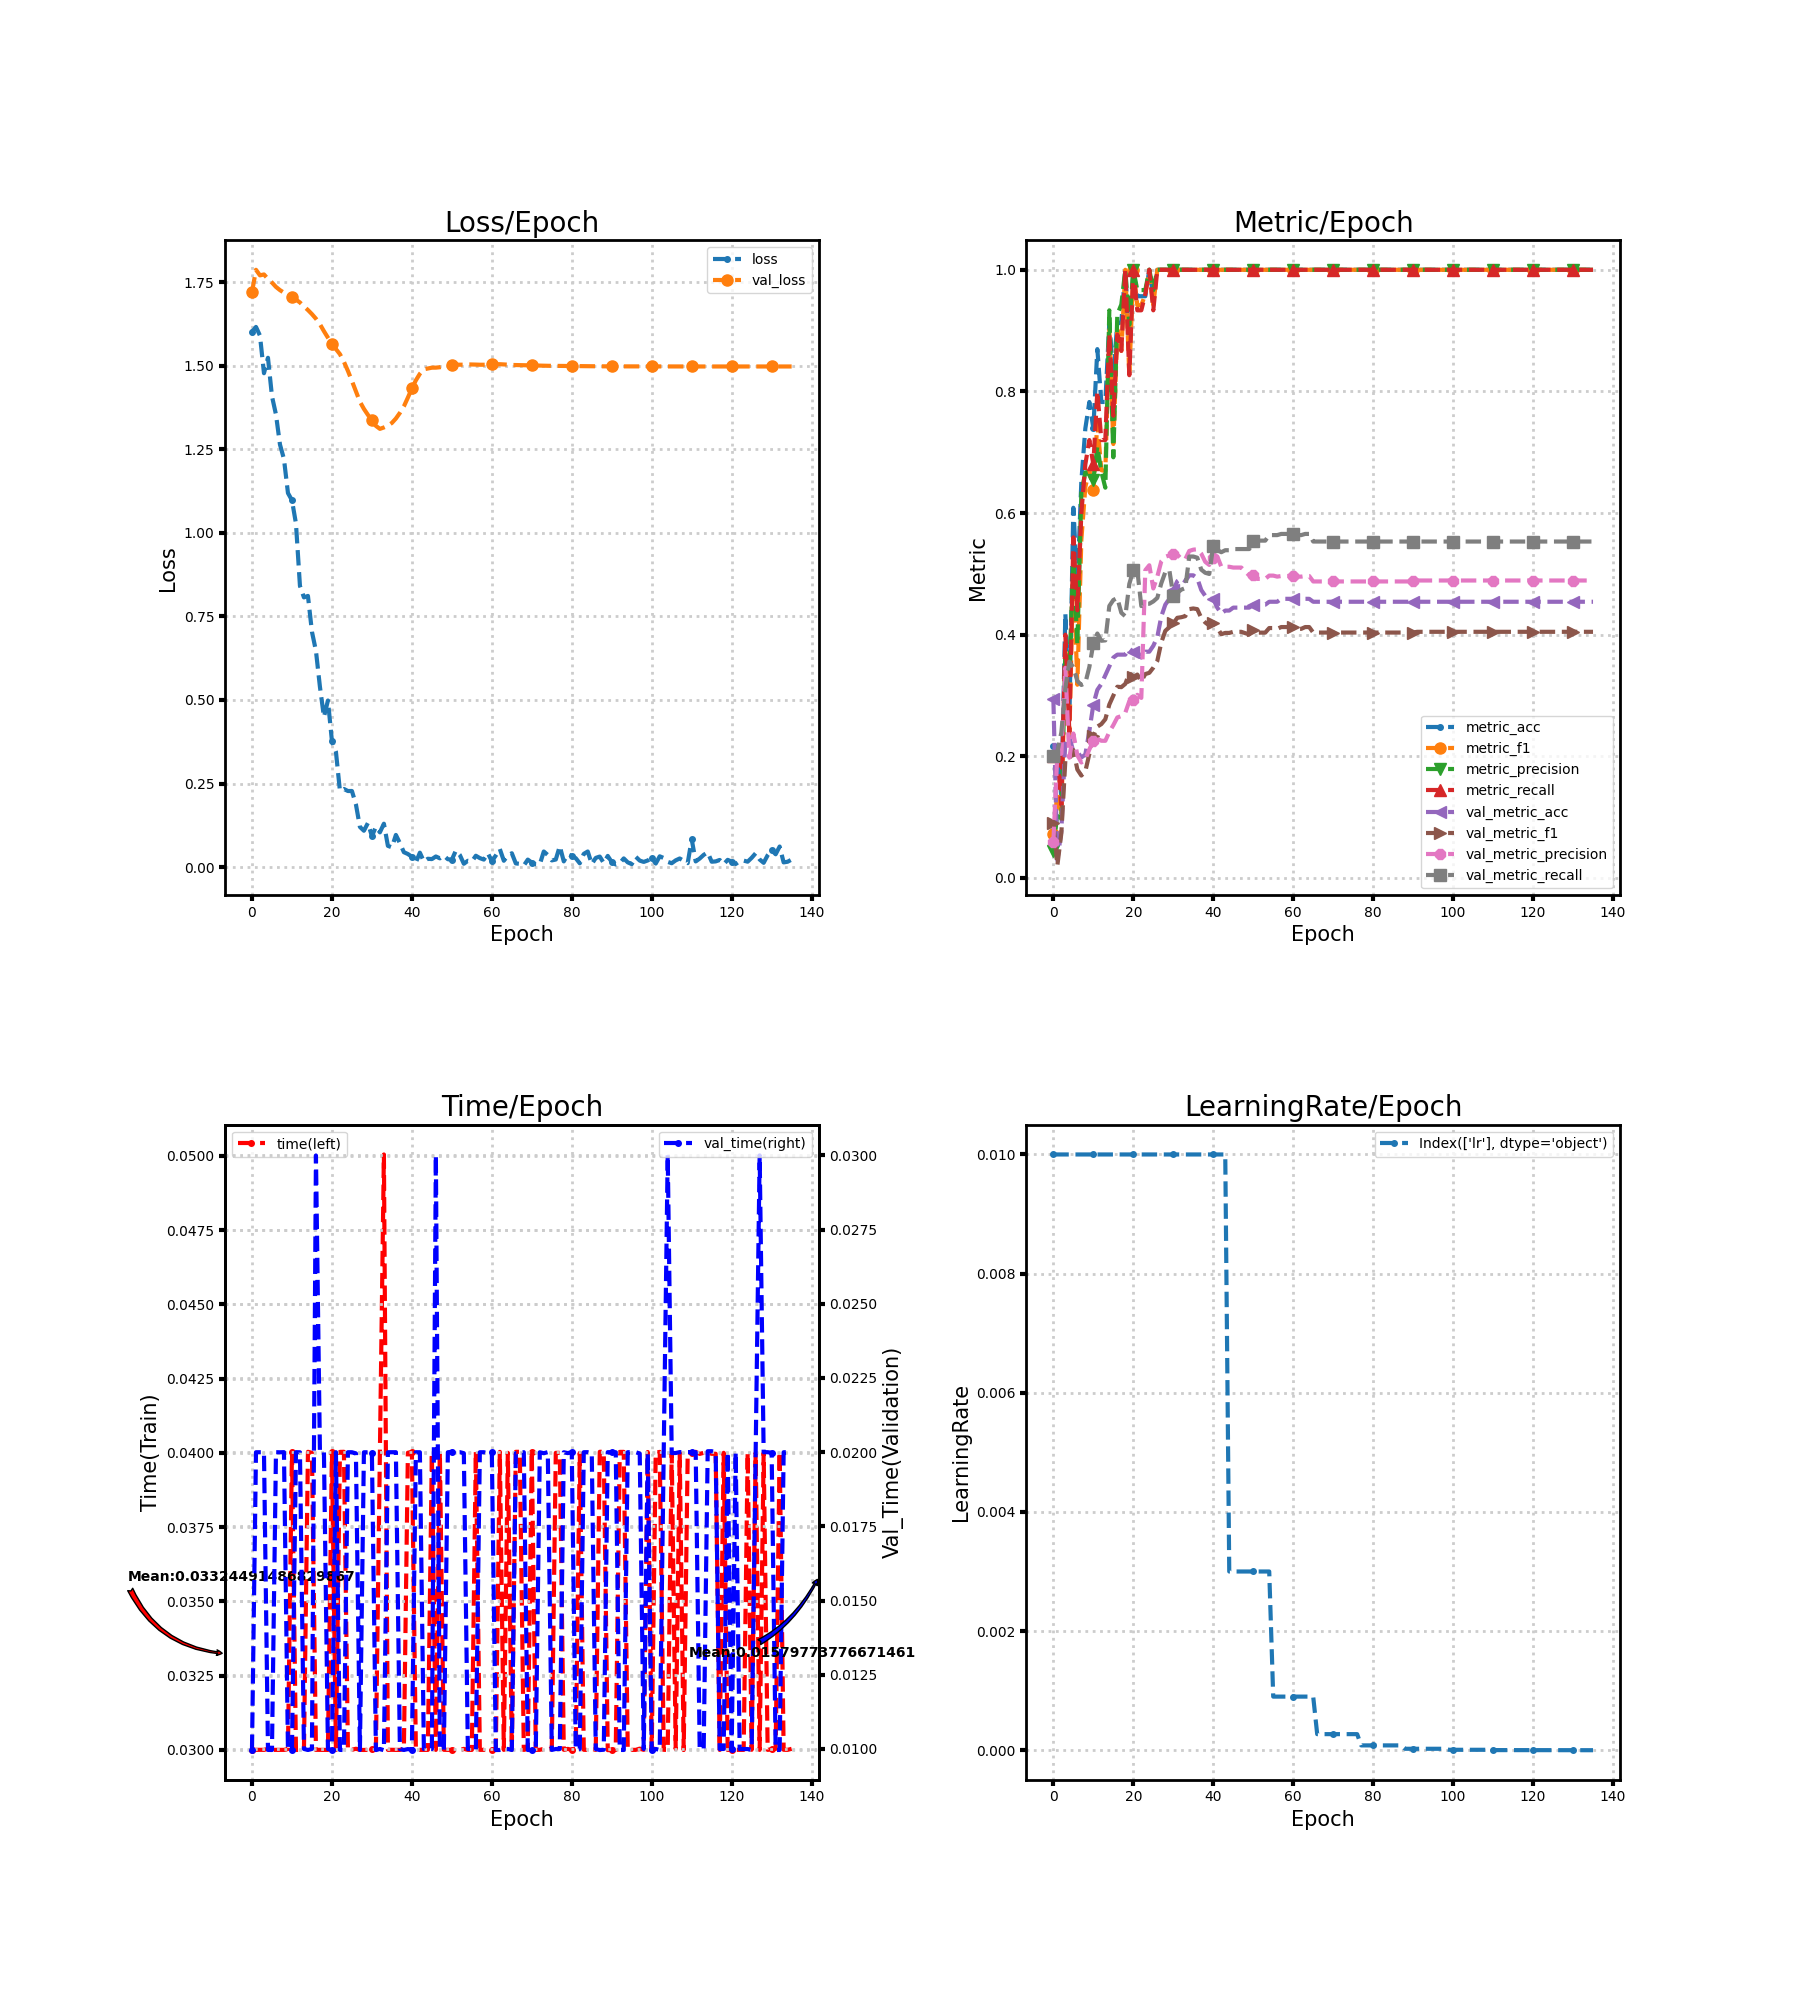

Values plotted in this chart, from the file beside it:
loss, metric_acc, metric_f1, metric_precision, metric_recall, time, lr, val_loss, val_metric_acc, val_metric_f1, val_metric_precision, val_metric_recall, val_time
1.601, 0.2174, 0.07143, 0.04348, 0.2, 0.03, 0.01, 1.719, 0.2947, 0.09104, 0.05894, 0.2, 0.00997
1.616, 0.2174, 0.14, 0.1086, 0.2, 0.03, 0.01, 1.787, 0.02899, 0.02035, 0.2039, 0.2066, 0.02
1.59, 0.1304, 0.1028, 0.09675, 0.12, 0.03, 0.01, 1.77, 0.07729, 0.07379, 0.2041, 0.2393, 0.02
1.477, 0.4348, 0.3712, 0.3733, 0.4, 0.03, 0.01, 1.773, 0.2271, 0.1938, 0.3455, 0.3117, 0.02
1.523, 0.2609, 0.2308, 0.3393, 0.24, 0.03003, 0.01, 1.759, 0.2319, 0.1951, 0.1977, 0.3557, 0.009969
1.408, 0.6087, 0.5158, 0.525, 0.56, 0.03, 0.01, 1.748, 0.2077, 0.2102, 0.2375, 0.3463, 0.009967
1.354, 0.4783, 0.3176, 0.3833, 0.44, 0.03, 0.01, 1.735, 0.2077, 0.1783, 0.2016, 0.3238, 0.02
1.264, 0.6522, 0.556, 0.6338, 0.6, 0.03, 0.01, 1.726, 0.1981, 0.1683, 0.1898, 0.3172, 0.02
1.221, 0.7391, 0.6429, 0.6667, 0.68, 0.03, 0.01, 1.718, 0.2029, 0.1753, 0.1951, 0.3205, 0.02
1.119, 0.7826, 0.6705, 0.6679, 0.72, 0.03003, 0.01, 1.712, 0.2415, 0.2038, 0.2113, 0.3467, 0.009969
1.097, 0.7391, 0.6373, 0.654, 0.68, 0.04003, 0.01, 1.705, 0.285, 0.2332, 0.2249, 0.3855, 0.009969
1.028, 0.8696, 0.7485, 0.7095, 0.8, 0.03, 0.01, 1.697, 0.3092, 0.2487, 0.2288, 0.4019, 0.02
0.8412, 0.7826, 0.6705, 0.6679, 0.72, 0.03, 0.01, 1.689, 0.3188, 0.2529, 0.2255, 0.39, 0.02
0.8068, 0.7826, 0.669, 0.6417, 0.72, 0.03, 0.01, 1.677, 0.3333, 0.261, 0.2254, 0.3906, 0.01
0.8112, 0.913, 0.9014, 0.9333, 0.8933, 0.04003, 0.01, 1.666, 0.3478, 0.2851, 0.2401, 0.4471, 0.009967
0.7041, 0.8261, 0.7134, 0.6917, 0.76, 0.04, 0.01, 1.654, 0.3623, 0.2999, 0.2512, 0.457, 0.01
0.6469, 0.913, 0.9018, 0.9267, 0.8933, 0.03, 0.01, 1.64, 0.3671, 0.3144, 0.2638, 0.4603, 0.03
0.5391, 0.913, 0.8667, 0.9429, 0.8667, 0.03, 0.01, 1.624, 0.3671, 0.3137, 0.2662, 0.436, 0.02
0.4491, 1.0, 1.0, 1.0, 1.0, 0.03, 0.01, 1.603, 0.3671, 0.3191, 0.2717, 0.4302, 0.02
0.4983, 0.8696, 0.8263, 0.9095, 0.8267, 0.03, 0.01, 1.584, 0.3768, 0.337, 0.2906, 0.4835, 0.01
0.3772, 1.0, 1.0, 1.0, 1.0, 0.04003, 0.01, 1.565, 0.372, 0.33, 0.292, 0.5061, 0.009969
0.345, 0.9565, 0.9418, 0.9667, 0.9333, 0.03, 0.01, 1.549, 0.372, 0.3344, 0.3011, 0.5061, 0.02
0.2283, 0.9565, 0.9418, 0.9667, 0.9333, 0.04003, 0.01, 1.534, 0.3623, 0.3234, 0.296, 0.447, 0.00997
0.2338, 0.9565, 0.9596, 0.9667, 0.96, 0.04003, 0.01, 1.511, 0.372, 0.3352, 0.506, 0.4508, 0.009965
0.2277, 1.0, 1.0, 1.0, 1.0, 0.03, 0.01, 1.484, 0.372, 0.3372, 0.5141, 0.4508, 0.02
0.2277, 0.9565, 0.9418, 0.9667, 0.9333, 0.03, 0.01, 1.454, 0.3816, 0.3457, 0.4759, 0.4547, 0.02
0.1877, 1.0, 1.0, 1.0, 1.0, 0.03004, 0.01, 1.423, 0.3961, 0.3567, 0.4954, 0.4604, 0.01996
0.1203, 1.0, 1.0, 1.0, 1.0, 0.03, 0.01, 1.392, 0.43, 0.3872, 0.5207, 0.4845, 0.009967
0.1088, 1.0, 1.0, 1.0, 1.0, 0.03, 0.01, 1.371, 0.4493, 0.4063, 0.528, 0.5028, 0.02
0.132, 1.0, 1.0, 1.0, 1.0, 0.03, 0.01, 1.353, 0.4589, 0.4122, 0.5304, 0.5066, 0.02
0.09257, 1.0, 1.0, 1.0, 1.0, 0.03004, 0.01, 1.337, 0.4734, 0.4185, 0.5332, 0.4643, 0.01996
0.1207, 1.0, 1.0, 1.0, 1.0, 0.03, 0.01, 1.32, 0.4879, 0.4277, 0.5319, 0.4687, 0.009964
0.104, 1.0, 1.0, 1.0, 1.0, 0.04, 0.01, 1.311, 0.4928, 0.4287, 0.5246, 0.474, 0.01
0.1299, 1.0, 1.0, 1.0, 1.0, 0.05004, 0.01, 1.315, 0.4879, 0.4305, 0.5241, 0.4766, 0.009959
0.06368, 1.0, 1.0, 1.0, 1.0, 0.03, 0.01, 1.32, 0.4976, 0.442, 0.5377, 0.5285, 0.02
0.05918, 1.0, 1.0, 1.0, 1.0, 0.03, 0.01, 1.329, 0.4976, 0.4431, 0.5398, 0.5285, 0.02
0.09627, 1.0, 1.0, 1.0, 1.0, 0.03, 0.01, 1.342, 0.4928, 0.442, 0.5404, 0.5266, 0.02
0.07177, 1.0, 1.0, 1.0, 1.0, 0.03, 0.01, 1.359, 0.4734, 0.4275, 0.5332, 0.5069, 0.01
0.04465, 1.0, 1.0, 1.0, 1.0, 0.03003, 0.01, 1.378, 0.4638, 0.42, 0.5198, 0.5017, 0.009967
0.03924, 1.0, 1.0, 1.0, 1.0, 0.04, 0.01, 1.404, 0.4589, 0.4151, 0.5146, 0.4998, 0.009998
0.0311, 1.0, 1.0, 1.0, 1.0, 0.04003, 0.01, 1.432, 0.4589, 0.4199, 0.5256, 0.5465, 0.00997
0.01417, 1.0, 1.0, 1.0, 1.0, 0.03, 0.01, 1.456, 0.4444, 0.4114, 0.5287, 0.5394, 0.02
0.04322, 1.0, 1.0, 1.0, 1.0, 0.03, 0.01, 1.476, 0.4348, 0.4007, 0.512, 0.5356, 0.02
0.01677, 1.0, 1.0, 1.0, 1.0, 0.03, 0.01, 1.489, 0.4396, 0.4029, 0.5117, 0.5388, 0.01
0.02504, 1.0, 1.0, 1.0, 1.0, 0.03, 0.003, 1.491, 0.4396, 0.4029, 0.5117, 0.5388, 0.01
0.024, 1.0, 1.0, 1.0, 1.0, 0.04, 0.003, 1.494, 0.4444, 0.4047, 0.5103, 0.5408, 0.01
0.03186, 1.0, 1.0, 1.0, 1.0, 0.03, 0.003, 1.494, 0.4444, 0.4047, 0.5103, 0.5408, 0.03
0.02634, 1.0, 1.0, 1.0, 1.0, 0.04, 0.003, 1.495, 0.4444, 0.4047, 0.5103, 0.5408, 0.01
0.03448, 1.0, 1.0, 1.0, 1.0, 0.03, 0.003, 1.497, 0.4444, 0.4025, 0.5038, 0.5408, 0.009968
0.02355, 1.0, 1.0, 1.0, 1.0, 0.03, 0.003, 1.498, 0.4444, 0.4005, 0.4974, 0.5408, 0.02
0.02239, 1.0, 1.0, 1.0, 1.0, 0.03, 0.003, 1.501, 0.4493, 0.4071, 0.4987, 0.5533, 0.02001
0.04941, 1.0, 1.0, 1.0, 1.0, 0.02999, 0.003, 1.503, 0.4493, 0.4033, 0.4917, 0.5546, 0.02
0.03623, 1.0, 1.0, 1.0, 1.0, 0.03, 0.003, 1.503, 0.4493, 0.4033, 0.4917, 0.5546, 0.02
0.01007, 1.0, 1.0, 1.0, 1.0, 0.03003, 0.003, 1.503, 0.4493, 0.4033, 0.4917, 0.5546, 0.01997
0.01895, 1.0, 1.0, 1.0, 1.0, 0.03, 0.003, 1.504, 0.4541, 0.4109, 0.4971, 0.5637, 0.009999
0.01699, 1.0, 1.0, 1.0, 1.0, 0.03, 0.0009, 1.503, 0.4541, 0.4109, 0.4971, 0.5637, 0.01
0.03404, 1.0, 1.0, 1.0, 1.0, 0.04004, 0.0009, 1.503, 0.4541, 0.4095, 0.4954, 0.5637, 0.009962
0.027, 1.0, 1.0, 1.0, 1.0, 0.03, 0.0009, 1.503, 0.4589, 0.4125, 0.4965, 0.5656, 0.02
0.0226, 1.0, 1.0, 1.0, 1.0, 0.03, 0.0009, 1.503, 0.4589, 0.4125, 0.4965, 0.5656, 0.02
0.04185, 1.0, 1.0, 1.0, 1.0, 0.03004, 0.0009, 1.503, 0.4589, 0.4125, 0.4965, 0.5656, 0.01996
... 76 more rows
